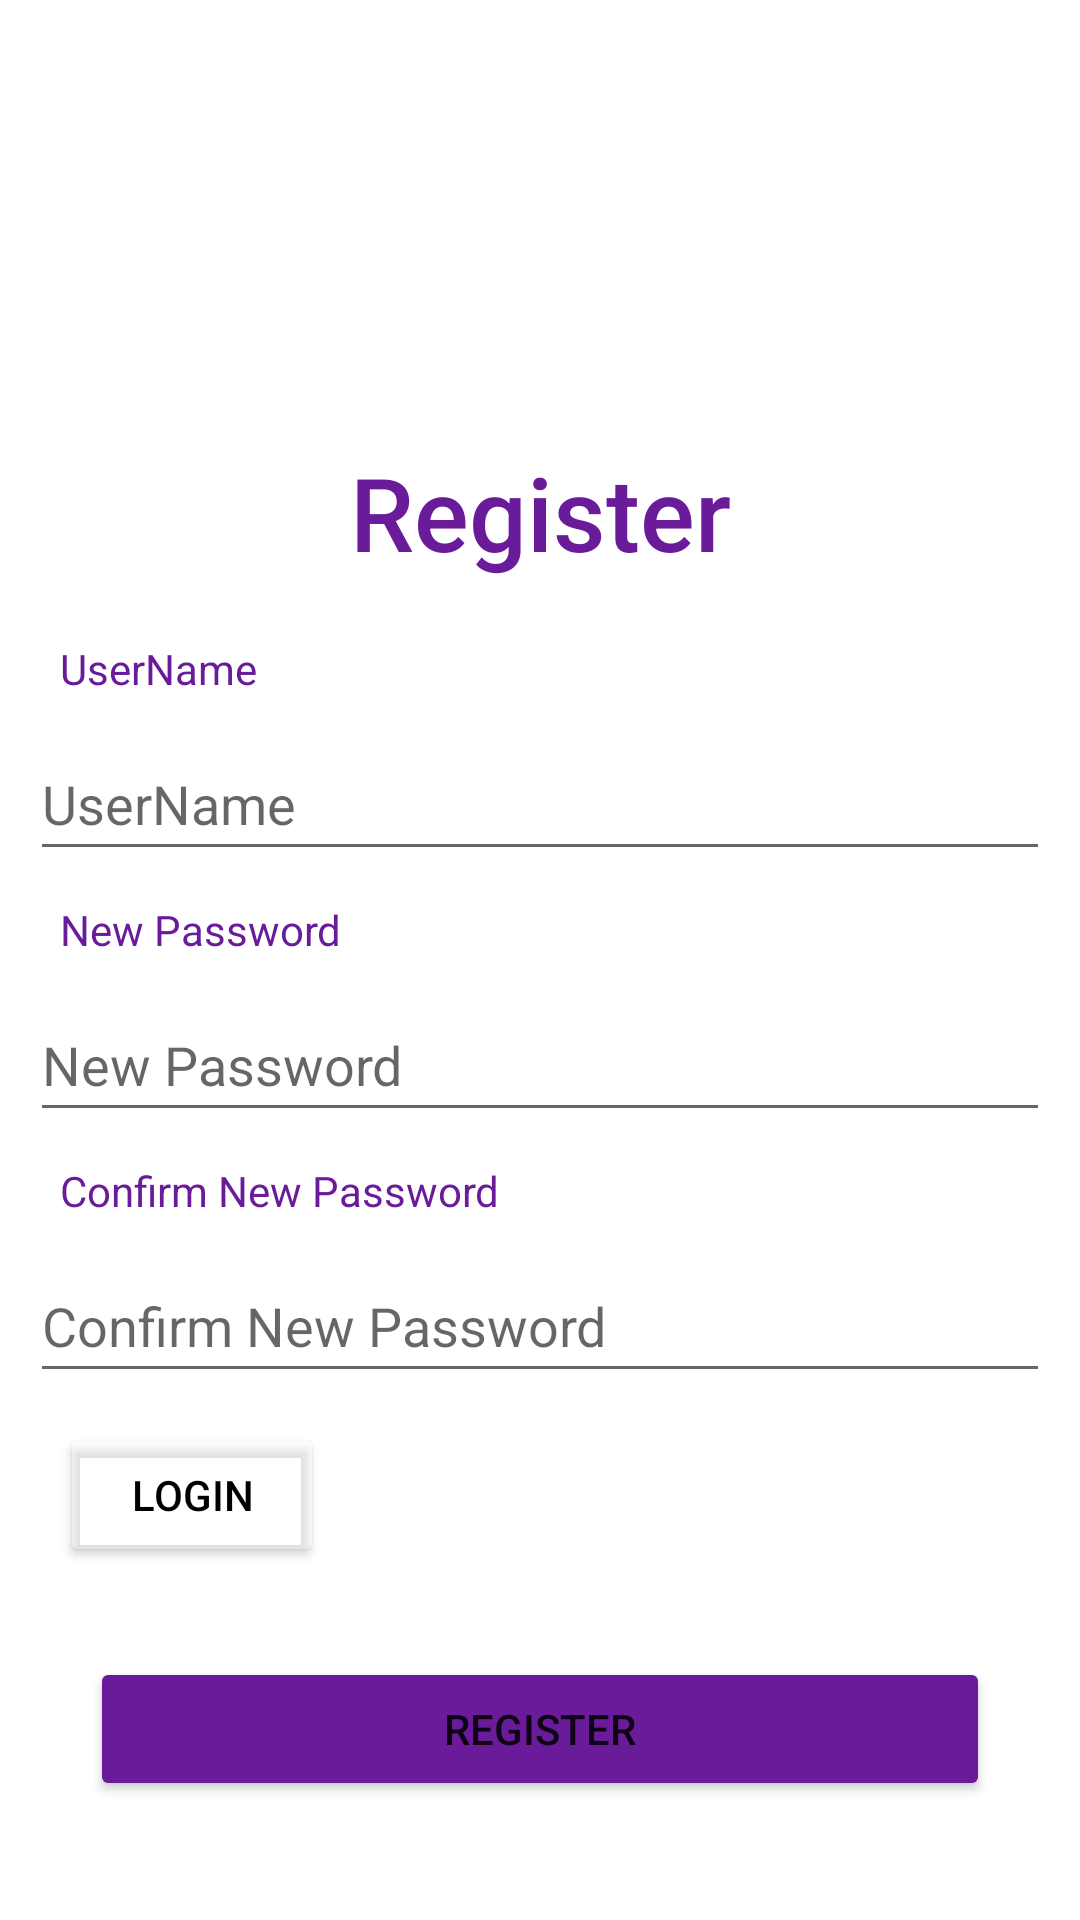

Reconstruct the res/layout file that produces this screen, plus the resources it refers to.
<!-- AndroidManifest.xml: application theme Theme.Final_Todo -->
<!-- res/layout/activity_register.xml -->
<?xml version="1.0" encoding="utf-8"?>
<androidx.constraintlayout.widget.ConstraintLayout xmlns:android="http://schemas.android.com/apk/res/android"
    xmlns:app="http://schemas.android.com/apk/res-auto"
    xmlns:tools="http://schemas.android.com/tools"
    android:layout_width="match_parent"
    android:layout_height="match_parent"
    tools:context=".RegisterActivity">

    <TextView
        android:id="@+id/login_title_tv"
        android:layout_width="wrap_content"
        android:layout_height="wrap_content"
        android:layout_marginTop="148dp"
        android:fontFamily="sans-serif-medium"
        android:text="@string/register"
        android:textColor="@color/purple"
        android:textSize="34sp"
        app:layout_constraintEnd_toEndOf="parent"
        app:layout_constraintStart_toStartOf="parent"
        app:layout_constraintTop_toTopOf="parent" />

    <LinearLayout
        android:id="@+id/logInLinearLayout"
        android:layout_width="match_parent"
        android:layout_height="wrap_content"
        android:layout_margin="10dp"
        android:orientation="vertical"
        app:layout_constraintTop_toBottomOf="@+id/login_title_tv"
        app:layout_constraintEnd_toEndOf="parent"
        app:layout_constraintStart_toStartOf="parent"
        tools:layout_editor_absoluteX="9dp">

        <TextView
            android:id="@+id/login_activity_username_title"
            android:layout_width="match_parent"
            android:layout_height="wrap_content"
            android:layout_margin="10dp"
            android:text="@string/user_name"
            android:textColor="@color/purple" />
        <EditText
            android:id="@+id/register_activity_username"
            android:layout_width="match_parent"
            android:layout_height="wrap_content"
            android:ems="10"
            android:hint="@string/user_name"
            android:inputType="textPersonName"
            android:minHeight="48dp" />

        <TextView
            android:id="@+id/login_activity_password_title"
            android:layout_width="match_parent"
            android:layout_height="wrap_content"
            android:layout_margin="10dp"
            android:text="@string/new_password"
            android:textColor="@color/purple" />

        <EditText
            android:id="@+id/register_activity_password"
            android:layout_width="match_parent"
            android:layout_height="wrap_content"
            android:ems="10"
            android:hint="@string/new_password"
            android:inputType="textPassword"
            android:minHeight="48dp" />

        <TextView
            android:id="@+id/login_activity_password_title2"
            android:layout_width="match_parent"
            android:layout_height="wrap_content"
            android:layout_margin="10dp"
            android:text="@string/confirm_password"
            android:textColor="@color/purple" />

        <EditText
            android:id="@+id/register_activity_confirm_password"
            android:layout_width="match_parent"
            android:layout_height="wrap_content"
            android:ems="10"
            android:hint="@string/confirm_password"
            android:inputType="textPassword"
            android:minHeight="48dp" />

        <Button
            android:id="@+id/register_activity_login_btn"
            android:layout_width="wrap_content"
            android:layout_height="wrap_content"
            android:layout_margin="10dp"
            android:layout_weight="1"
            android:backgroundTint="#5CFFFFFF"
            android:text="@string/log_in"
            android:textColor="#000000" />

        <LinearLayout
            android:layout_width="match_parent"
            android:layout_height="wrap_content"
            android:layout_margin="10dp"
            android:orientation="horizontal">

            <Button
                android:id="@+id/register_activity_register_btn"
                android:layout_width="wrap_content"
                android:layout_height="wrap_content"
                android:layout_margin="10dp"
                android:layout_weight="1"
                android:backgroundTint="@color/purple"
                android:text="@string/register" />
        </LinearLayout>

    </LinearLayout>

</androidx.constraintlayout.widget.ConstraintLayout>
<!-- resources referenced by this layout -->
<resources>
  <color name="purple">#6a1b9a</color>
  <string name="confirm_password">Confirm New Password</string>
  <string name="log_in">login</string>
  <string name="new_password">New Password</string>
  <string name="register">Register</string>
  <string name="user_name">UserName</string>
  <style name="Theme.Final_Todo" parent="Theme.MaterialComponents.DayNight.DarkActionBar">
          
          <item name="colorPrimary">@color/purple_500</item>
          <item name="colorPrimaryVariant">@color/purple_700</item>
          <item name="colorOnPrimary">@color/white</item>
          
          <item name="colorSecondary">@color/teal_200</item>
          <item name="colorSecondaryVariant">@color/teal_700</item>
          <item name="colorOnSecondary">@color/black</item>
          
          <item name="android:statusBarColor">?attr/colorPrimaryVariant</item>
          
      </style>
  <color name="purple_500">#FF6200EE</color>
  <color name="purple_700">#FF3700B3</color>
  <color name="white">#FFFFFFFF</color>
  <color name="teal_200">#FF03DAC5</color>
  <color name="teal_700">#FF018786</color>
  <color name="black">#FF000000</color>
</resources>
